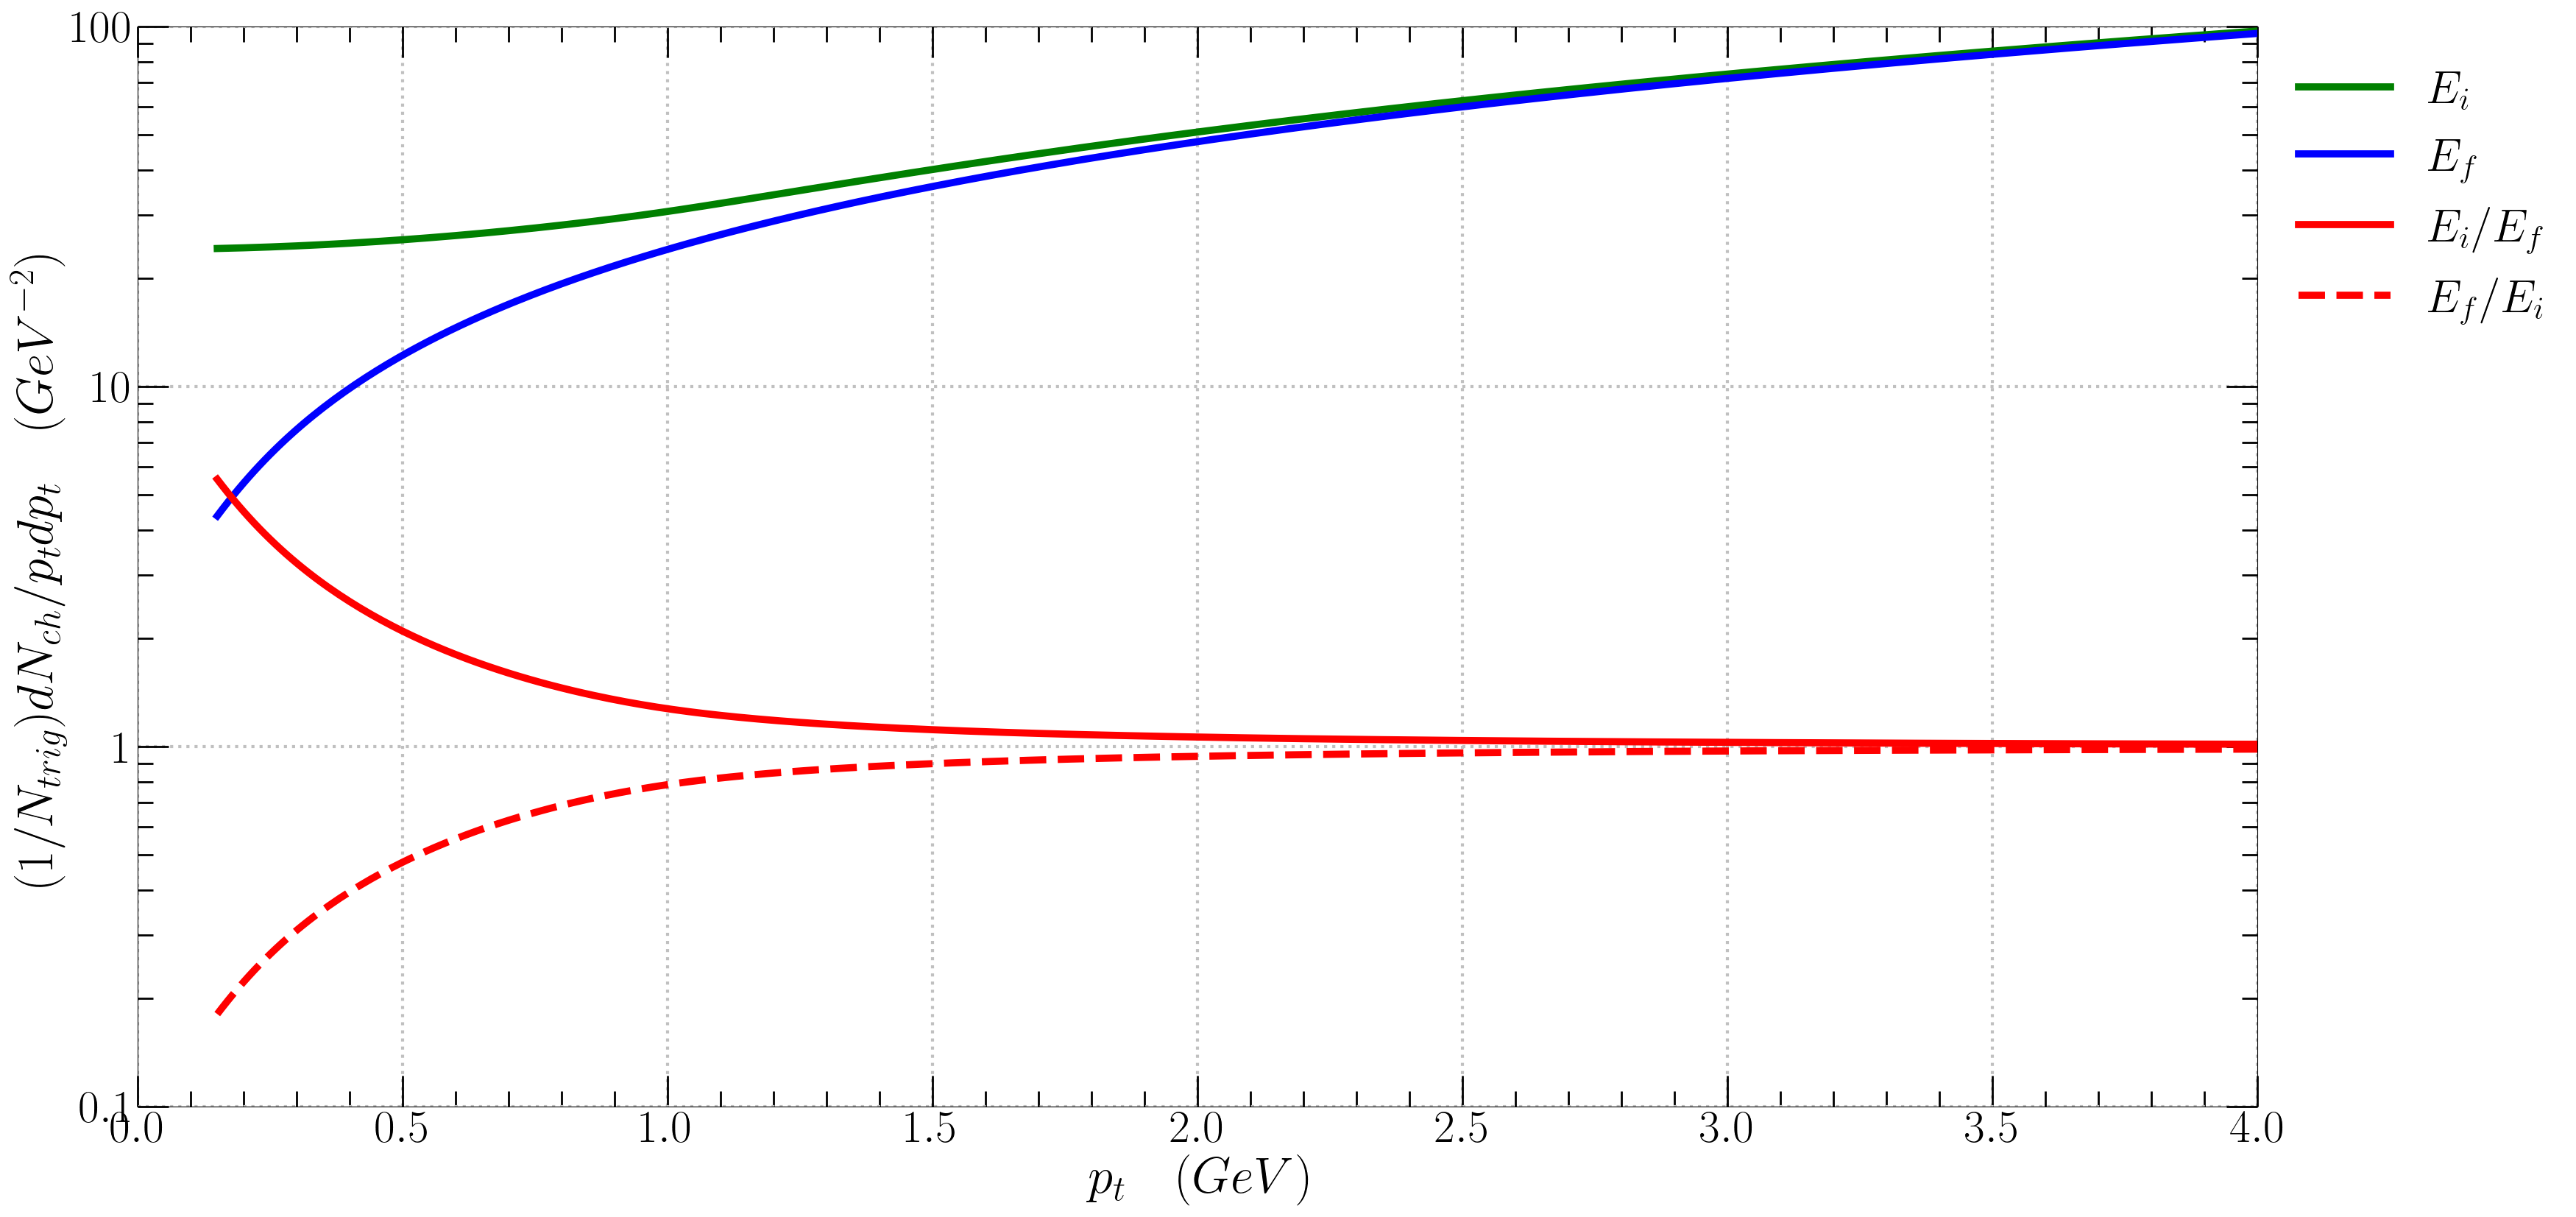

Source code (Python):
import matplotlib as mpl
import matplotlib.pyplot as plt
import matplotlib.colors as colors
import numpy as np
import math
import matplotlib.ticker as ticker
from matplotlib.ticker import ScalarFormatter, FormatStrFormatter

mpl.rcParams["text.usetex"] = True

fig = plt.figure()
ax = plt.axes()

fig.set_size_inches(35, 16.534, forward=True)

pt=np.loadtxt('Ei_E.csv',delimiter=',',usecols=[0],skiprows=1)
Ei=np.loadtxt('Ei_E.csv',delimiter=',',usecols=[1],skiprows=1)
Ef=np.loadtxt('Ei_E.csv',delimiter=',',usecols=[2],skiprows=1)
Ei_E=np.loadtxt('Ei_E.csv',delimiter=',',usecols=[3],skiprows=1)
E_Ei=np.loadtxt('Ei_E.csv',delimiter=',',usecols=[4],skiprows=1)


plt.xlabel(r'$p_{t}\quad(GeV)$',size=50)
plt.ylabel(r'$(1/N_{trig})dN_{ch}/p_{t}dp_{t}{}\quad(GeV^{-2})$',size=50)

plt.plot(pt,Ei, color="green",linewidth=7,linestyle = '-',label=r'$E_{i}$')
plt.plot(pt,Ef, color="blue",linewidth=7,linestyle = '-',label=r'$E_{f}$')
plt.plot(pt,Ei_E, color="red",linewidth=7,linestyle = '-',label=r'$E_{i}/E_{f}$')
plt.plot(pt,E_Ei, color="red",linewidth=7,linestyle = '--',label=r'$E_{f}/E_{i}$')

plt.minorticks_on()
plt.yscale('log')
ax.axis([0,4,0.1,100])

ax.yaxis.set_major_formatter(ticker.FuncFormatter(lambda y, _: '${:g}$'.format(y)))

plt.tick_params(axis='both',which='major',direction='in',width=2,length=30,labelsize=45, top = 'true', right = 'true')
plt.tick_params(axis='both',which='minor',direction='in',width=2,length=15,labelsize=45, top = 'true', right = 'true')
# plt.ticklabel_format(axis='both',style='plain',useOffset=False)


plt.grid(color='silver',linestyle=':',linewidth=3)
plt.legend(fontsize=45,framealpha=False, bbox_to_anchor=(1, 1))
plt.tight_layout()

fig.savefig('Ei_E.png')
# fig.savefig('Initial_Parton.png')
# plt.show()

fig.clear()

pt=np.loadtxt('Ei_E_phi.csv',delimiter=',',usecols=[0],skiprows=1)
Ef=np.loadtxt('Ei_E_phi.csv',delimiter=',',usecols=[1],skiprows=1)
Ei0=np.loadtxt('Ei_E_phi.csv',delimiter=',',usecols=[2],skiprows=1)
Ei5=np.loadtxt('Ei_E_phi.csv',delimiter=',',usecols=[3],skiprows=1)
Ei1=np.loadtxt('Ei_E_phi.csv',delimiter=',',usecols=[4],skiprows=1)
Eipi=np.loadtxt('Ei_E_phi.csv',delimiter=',',usecols=[5],skiprows=1)
Eipi2=np.loadtxt('Ei_E_phi.csv',delimiter=',',usecols=[6],skiprows=1)
Eipi4=np.loadtxt('Ei_E_phi.csv',delimiter=',',usecols=[7],skiprows=1)


plt.plot(pt,Ef, color="black",linewidth=7,linestyle = '--',label=r'$E_{f}$')
plt.plot(pt,Ei0, color="red",linewidth=7,linestyle = '-',label=r'$E_{i}\quad(phi=0.0)$')
plt.plot(pt,Ei5, color="green",linewidth=7,linestyle = '-',label=r'$E_{i}\quad(phi=0.5)$')
plt.plot(pt,Ei1, color="blue",linewidth=7,linestyle = '-',label=r'$E_{i}\quad(phi=1.0)$')
plt.plot(pt,Eipi, color="black",linewidth=7,linestyle = '-',label=r'$E_{i}\quad(phi=\pi)$')
plt.plot(pt,Eipi2, color="aqua",linewidth=7,linestyle = '-',label=r'$E_{i}\quad(phi=\pi/2)$')
plt.plot(pt,Eipi4, color="gold",linewidth=7,linestyle = '-',label=r'$E_{i}\quad(phi=\pi/4)$')

plt.xlabel(r'$p_{tf}\quad(GeV)$',size=50)
plt.ylabel(r'$E$',size=50)

plt.minorticks_on()
plt.yscale('log')
ax.axis([0,4,0.1,100])

ax.yaxis.set_major_formatter(ticker.FuncFormatter(lambda y, _: '${:g}$'.format(y)))

plt.tick_params(axis='both',which='major',direction='in',width=2,length=30,labelsize=45, top = 'true', right = 'true')
plt.tick_params(axis='both',which='minor',direction='in',width=2,length=15,labelsize=45, top = 'true', right = 'true')
# plt.ticklabel_format(axis='both',style='plain',useOffset=False)


plt.grid(color='silver',linestyle=':',linewidth=3)
plt.legend(fontsize=45,framealpha=False, bbox_to_anchor=(1, 1))
plt.tight_layout()

fig.savefig('Ei_E_phi.png')